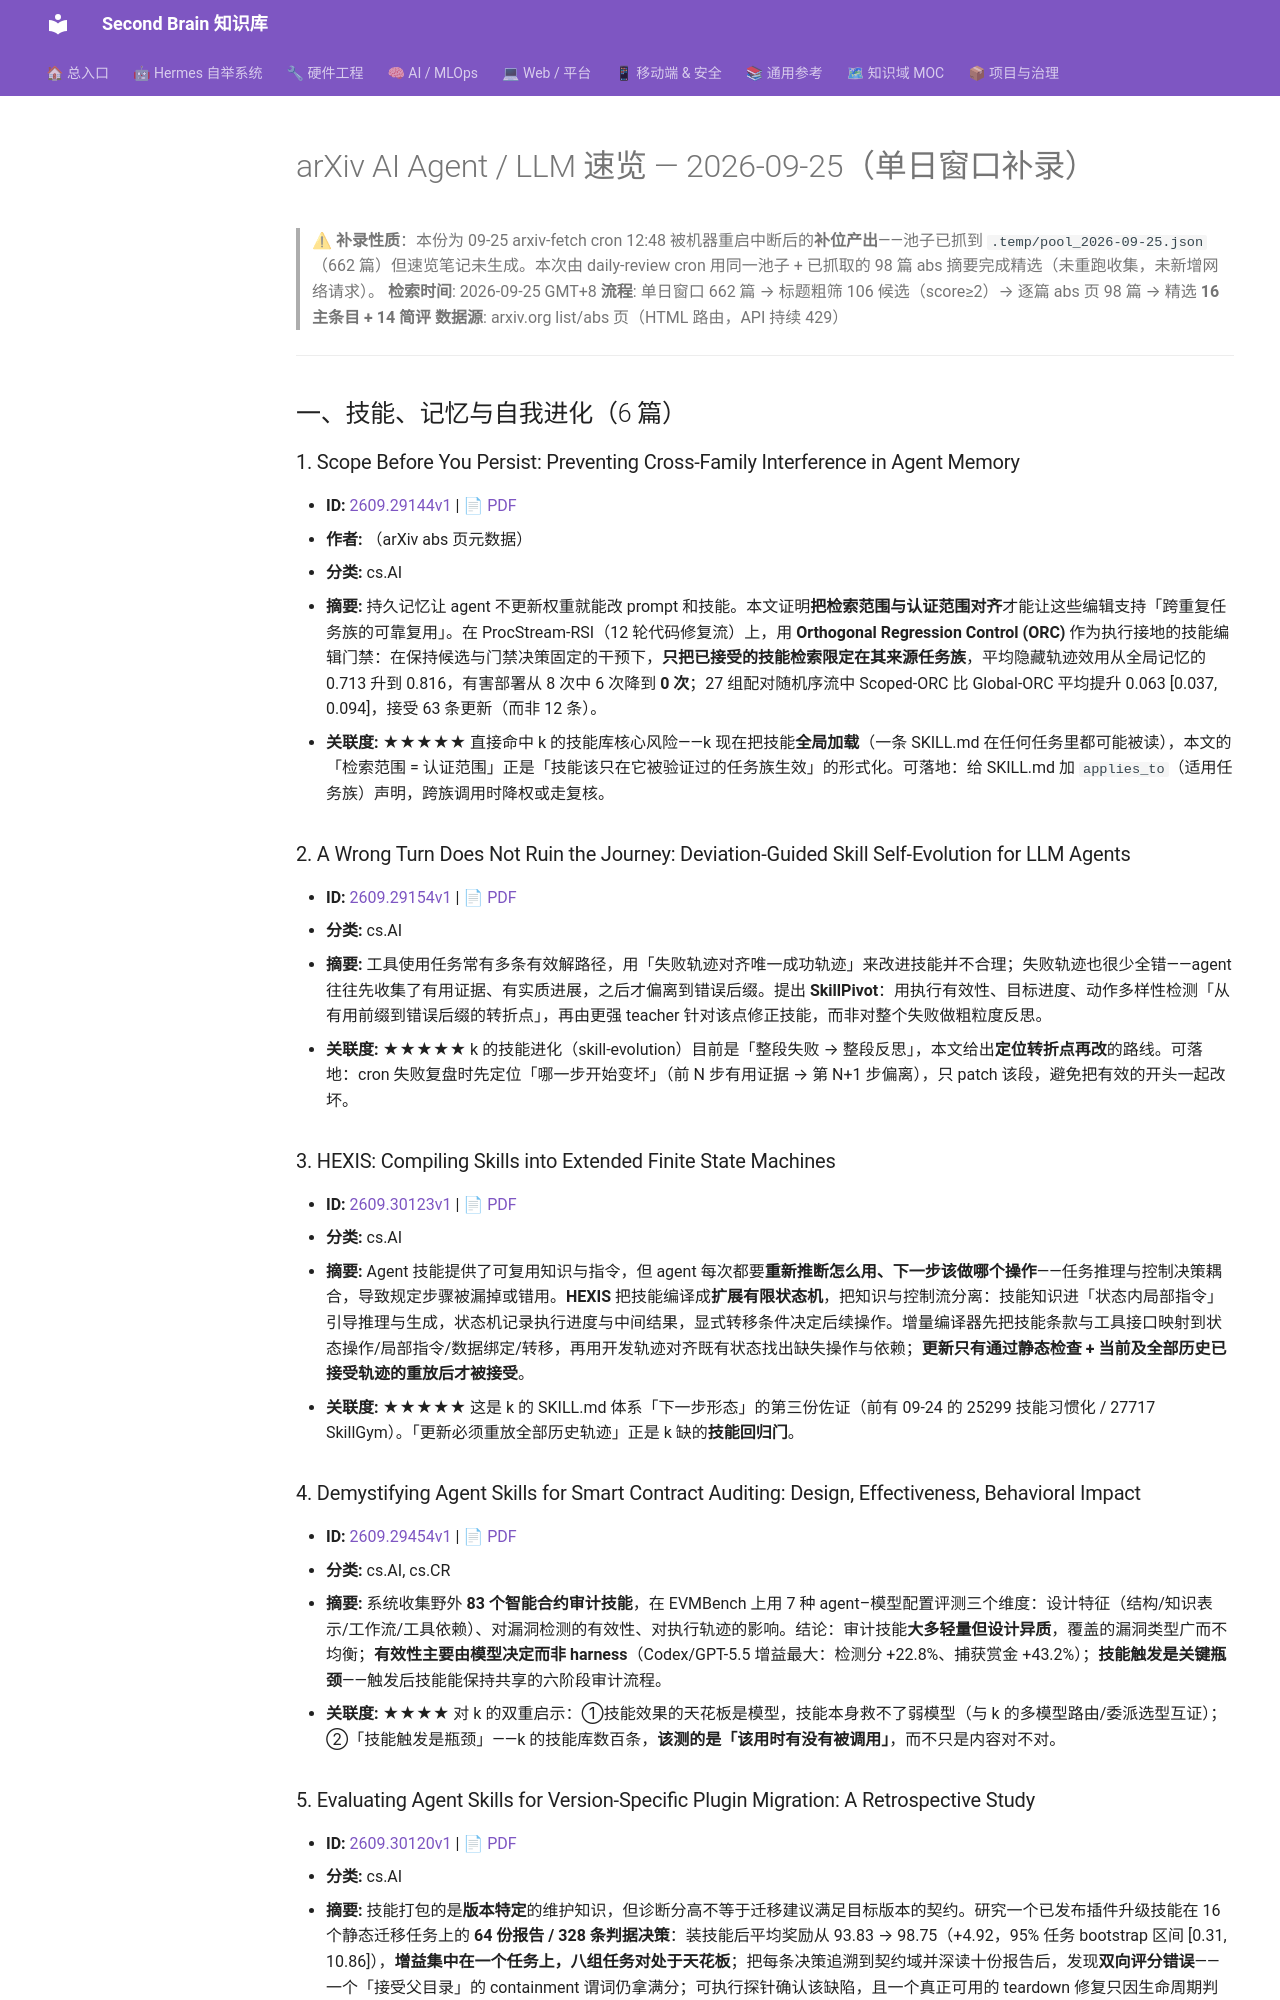

repository: mo9652962-ai/second-brain · page: kb/knowledge/Research/arxiv-2026-09-25-agent-llm/index.html · generator: mkdocs

---
aliases:
  - arxiv-2026-09-25-agent-llm
  - arxiv-agent-llm-2026-09-25
tags: [arxiv, research, ai-agent, llm, daily]
created: 2026-09-25
updated: 2026-09-25
status: adopted
source: arxiv.org list 页 + abs 页（2026-09-25 单日窗口补录，cron 中断后由 daily-review 补位）
---

# arXiv AI Agent / LLM 速览 — 2026-09-25（单日窗口补录）

> **⚠ 补录性质**：本份为 09-25 arxiv-fetch cron 12:48 被机器重启中断后的**补位产出**——池子已抓到 `.temp/pool_2026-09-25.json`（662 篇）但速览笔记未生成。本次由 daily-review cron 用同一池子 + 已抓取的 98 篇 abs 摘要完成精选（未重跑收集，未新增网络请求）。
> **检索时间**: 2026-09-25 GMT+8
> **流程**: 单日窗口 662 篇 → 标题粗筛 106 候选（score≥2）→ 逐篇 abs 页 98 篇 → 精选 **16 主条目 + 14 简评**
> **数据源**: arxiv.org list/abs 页（HTML 路由，API 持续 429）

---

## 一、技能、记忆与自我进化（6 篇）

### 1. Scope Before You Persist: Preventing Cross-Family Interference in Agent Memory

- **ID:** [2609.29144v1](https://arxiv.org/abs/2609.29144v1) | [📄 PDF](https://arxiv.org/pdf/2609.29144)
- **作者:** （arXiv abs 页元数据）
- **分类:** cs.AI
- **摘要:** 持久记忆让 agent 不更新权重就能改 prompt 和技能。本文证明**把检索范围与认证范围对齐**才能让这些编辑支持「跨重复任务族的可靠复用」。在 ProcStream-RSI（12 轮代码修复流）上，用 **Orthogonal Regression Control (ORC)** 作为执行接地的技能编辑门禁：在保持候选与门禁决策固定的干预下，**只把已接受的技能检索限定在其来源任务族**，平均隐藏轨迹效用从全局记忆的 0.713 升到 0.816，有害部署从 8 次中 6 次降到 **0 次**；27 组配对随机序流中 Scoped-ORC 比 Global-ORC 平均提升 0.063 [0.037, 0.094]，接受 63 条更新（而非 12 条）。
- **关联度:** ★★★★★ 直接命中 k 的技能库核心风险——k 现在把技能**全局加载**（一条 SKILL.md 在任何任务里都可能被读），本文的「检索范围 = 认证范围」正是「技能该只在它被验证过的任务族生效」的形式化。可落地：给 SKILL.md 加 `applies_to`（适用任务族）声明，跨族调用时降权或走复核。

### 2. A Wrong Turn Does Not Ruin the Journey: Deviation-Guided Skill Self-Evolution for LLM Agents

- **ID:** [2609.29154v1](https://arxiv.org/abs/2609.29154v1) | [📄 PDF](https://arxiv.org/pdf/2609.29154)
- **分类:** cs.AI
- **摘要:** 工具使用任务常有多条有效解路径，用「失败轨迹对齐唯一成功轨迹」来改进技能并不合理；失败轨迹也很少全错——agent 往往先收集了有用证据、有实质进展，之后才偏离到错误后缀。提出 **SkillPivot**：用执行有效性、目标进度、动作多样性检测「从有用前缀到错误后缀的转折点」，再由更强 teacher 针对该点修正技能，而非对整个失败做粗粒度反思。
- **关联度:** ★★★★★ k 的技能进化（skill-evolution）目前是「整段失败 → 整段反思」，本文给出**定位转折点再改**的路线。可落地：cron 失败复盘时先定位「哪一步开始变坏」（前 N 步有用证据 → 第 N+1 步偏离），只 patch 该段，避免把有效的开头一起改坏。

### 3. HEXIS: Compiling Skills into Extended Finite State Machines

- **ID:** [2609.30123v1](https://arxiv.org/abs/2609.30123v1) | [📄 PDF](https://arxiv.org/pdf/2609.30123)
- **分类:** cs.AI
- **摘要:** Agent 技能提供了可复用知识与指令，但 agent 每次都要**重新推断怎么用、下一步该做哪个操作**——任务推理与控制决策耦合，导致规定步骤被漏掉或错用。**HEXIS** 把技能编译成**扩展有限状态机**，把知识与控制流分离：技能知识进「状态内局部指令」引导推理与生成，状态机记录执行进度与中间结果，显式转移条件决定后续操作。增量编译器先把技能条款与工具接口映射到状态操作/局部指令/数据绑定/转移，再用开发轨迹对齐既有状态找出缺失操作与依赖；**更新只有通过静态检查 + 当前及全部历史已接受轨迹的重放后才被接受**。
- **关联度:** ★★★★★ 这是 k 的 SKILL.md 体系「下一步形态」的第三份佐证（前有 09-24 的 25299 技能习惯化 / 27717 SkillGym）。「更新必须重放全部历史轨迹」正是 k 缺的**技能回归门**。

### 4. Demystifying Agent Skills for Smart Contract Auditing: Design, Effectiveness, Behavioral Impact

- **ID:** [2609.29454v1](https://arxiv.org/abs/2609.29454v1) | [📄 PDF](https://arxiv.org/pdf/2609.29454)
- **分类:** cs.AI, cs.CR
- **摘要:** 系统收集野外 **83 个智能合约审计技能**，在 EVMBench 上用 7 种 agent–模型配置评测三个维度：设计特征（结构/知识表示/工作流/工具依赖）、对漏洞检测的有效性、对执行轨迹的影响。结论：审计技能**大多轻量但设计异质**，覆盖的漏洞类型广而不均衡；**有效性主要由模型决定而非 harness**（Codex/GPT-5.5 增益最大：检测分 +22.8%、捕获赏金 +43.2%）；**技能触发是关键瓶颈**——触发后技能能保持共享的六阶段审计流程。
- **关联度:** ★★★★ 对 k 的双重启示：①技能效果的天花板是模型，技能本身救不了弱模型（与 k 的多模型路由/委派选型互证）；②「技能触发是瓶颈」——k 的技能库数百条，**该测的是「该用时有没有被调用」**，而不只是内容对不对。
